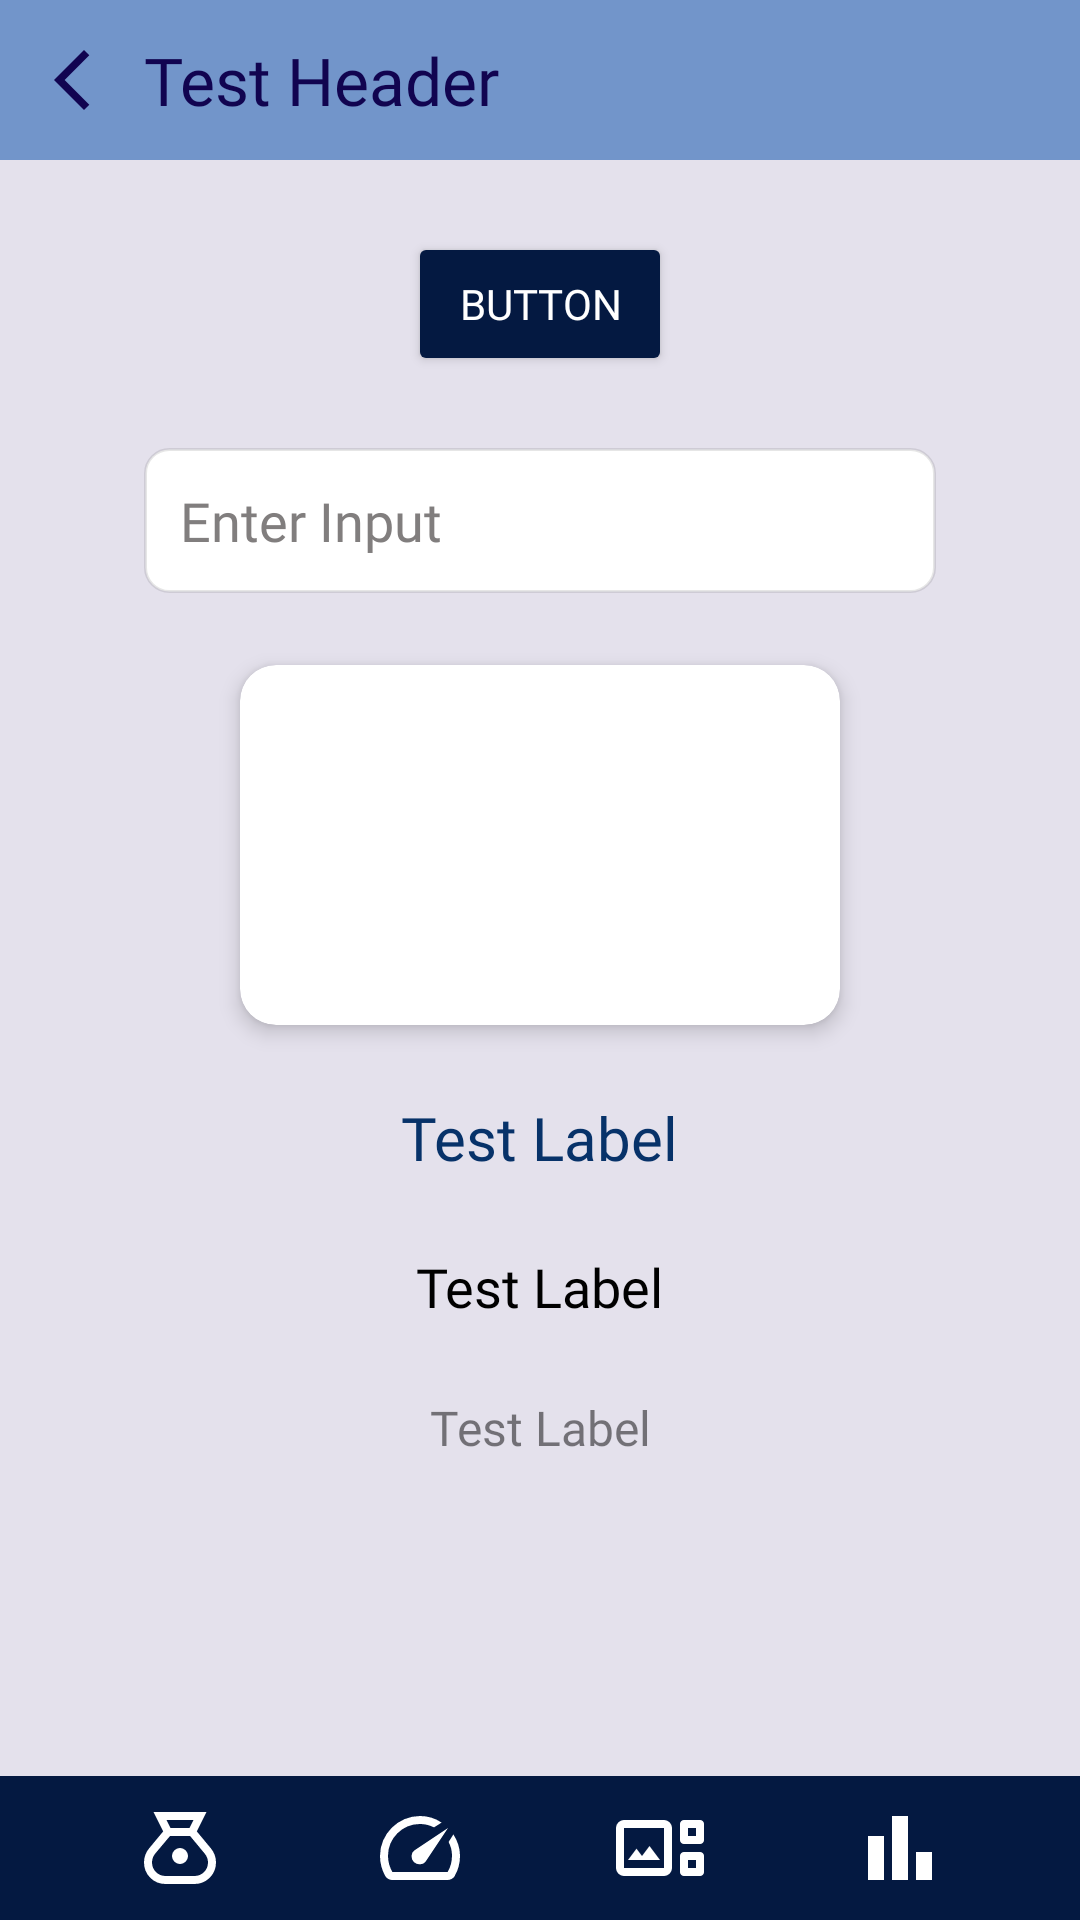

This screen was rendered from an Android layout file. Write that file and the resources it references.
<!-- AndroidManifest.xml: application theme Base.Theme.SmartSpend -->
<!-- res/layout/views.xml -->
<?xml version="1.0" encoding="utf-8"?>
<androidx.constraintlayout.widget.ConstraintLayout xmlns:android="http://schemas.android.com/apk/res/android"
    xmlns:app="http://schemas.android.com/apk/res-auto"
    android:id="@+id/cl_root"
    android:layout_width="match_parent"
    android:layout_height="match_parent"
    android:background="@color/atv_background">

    <androidx.constraintlayout.widget.ConstraintLayout
        android:id="@+id/cl_header"
        android:layout_width="match_parent"
        android:layout_height="wrap_content"
        android:background="@color/atv_header_background"
        android:padding="12dp"
        app:layout_constraintEnd_toEndOf="parent"
        app:layout_constraintStart_toStartOf="parent"
        app:layout_constraintTop_toTopOf="parent">

        <ImageButton
            android:id="@+id/btn_header_back"
            android:layout_width="24dp"
            android:layout_height="24dp"
            android:adjustViewBounds="true"
            android:background="@drawable/ic_arrow_left"
            android:backgroundTint="#00000000"
            android:scaleType="centerInside"
            app:layout_constraintBottom_toBottomOf="parent"
            app:layout_constraintStart_toStartOf="parent"
            app:layout_constraintTop_toTopOf="parent"
            app:srcCompat="@drawable/ic_arrow_left"
            app:tint="@color/atv_header_foreground" />

        <TextView
            android:id="@+id/tv_header_title"
            android:layout_width="wrap_content"
            android:layout_height="wrap_content"
            android:layout_marginStart="12dp"
            android:fontFamily="@font/roboto_bold"
            android:text="Test Header"
            android:textColor="@color/atv_header_foreground"
            android:textSize="22sp"
            app:layout_constraintBottom_toBottomOf="parent"
            app:layout_constraintStart_toEndOf="@+id/btn_header_back"
            app:layout_constraintTop_toTopOf="parent" />

    </androidx.constraintlayout.widget.ConstraintLayout>

    <Button
        android:id="@+id/btn_button"
        android:layout_width="wrap_content"
        android:layout_height="wrap_content"
        android:layout_marginTop="24dp"
        android:backgroundTint="@color/btn_background"
        android:fontFamily="@font/dm_sans_bold"
        android:text="Button"
        android:textColor="@color/btn_text"
        app:layout_constraintEnd_toEndOf="parent"
        app:layout_constraintStart_toStartOf="parent"
        app:layout_constraintTop_toBottomOf="@+id/cl_header" />

    <EditText
        android:id="@+id/tf_input"
        android:layout_width="match_parent"
        android:layout_height="wrap_content"
        android:layout_marginStart="48dp"
        android:layout_marginTop="24dp"
        android:layout_marginEnd="48dp"
        android:background="@drawable/bg_tf"
        android:ellipsize="end"
        android:fontFamily="@font/dm_sans"
        android:hint="Enter Input"
        android:padding="12dp"
        android:scrollHorizontally="true"
        android:singleLine="true"
        android:textColor="@color/tf_text"
        android:textColorHint="@color/tf_hint"
        app:layout_constraintEnd_toEndOf="parent"
        app:layout_constraintStart_toStartOf="parent"
        app:layout_constraintTop_toBottomOf="@+id/btn_button" />

    <com.google.android.material.card.MaterialCardView
        android:id="@+id/mcv_card"
        android:layout_width="200dp"
        android:layout_height="120dp"
        android:layout_marginTop="24dp"
        app:cardBackgroundColor="@color/crd_background"
        app:cardCornerRadius="12dp"
        app:cardElevation="4dp"
        app:contentPadding="16dp"
        app:layout_constraintEnd_toEndOf="parent"
        app:layout_constraintStart_toStartOf="parent"
        app:layout_constraintTop_toBottomOf="@+id/tf_input"
        app:strokeWidth="0dp" />

    <TextView
        android:id="@+id/tv_label0"
        android:layout_width="wrap_content"
        android:layout_height="wrap_content"
        android:layout_marginTop="24dp"
        android:fontFamily="@font/dm_sans_bold"
        android:text="Test Label"
        android:textColor="@color/tv_label0"
        android:textSize="20sp"
        app:layout_constraintEnd_toEndOf="parent"
        app:layout_constraintStart_toStartOf="parent"
        app:layout_constraintTop_toBottomOf="@+id/mcv_card" />

    <TextView
        android:id="@+id/tv_label1"
        android:layout_width="wrap_content"
        android:layout_height="wrap_content"
        android:layout_marginTop="24dp"
        android:fontFamily="@font/dm_sans_bold"
        android:text="Test Label"
        android:textColor="@color/tv_label1"
        android:textSize="18sp"
        app:layout_constraintEnd_toEndOf="parent"
        app:layout_constraintStart_toStartOf="parent"
        app:layout_constraintTop_toBottomOf="@+id/tv_label0" />

    <TextView
        android:id="@+id/tv_label2"
        android:layout_width="wrap_content"
        android:layout_height="wrap_content"
        android:layout_marginTop="24dp"
        android:fontFamily="@font/dm_sans"
        android:text="Test Label"
        android:textColor="@color/tv_label2"
        android:textSize="16dp"
        app:layout_constraintEnd_toEndOf="parent"
        app:layout_constraintStart_toStartOf="parent"
        app:layout_constraintTop_toBottomOf="@+id/tv_label1" />

    <LinearLayout
        android:id="@+id/ll_navigation"
        android:layout_width="match_parent"
        android:layout_height="wrap_content"
        android:background="@color/atv_navigation_background"
        android:gravity="center"
        android:orientation="horizontal"
        android:padding="8dp"
        app:layout_constraintBottom_toBottomOf="parent"
        app:layout_constraintEnd_toEndOf="parent"
        app:layout_constraintStart_toStartOf="parent">

        <ImageButton
            android:id="@+id/btn_navigation_expenses"
            android:layout_width="32dp"
            android:layout_height="32dp"
            android:adjustViewBounds="true"
            android:backgroundTint="#00000000"
            android:padding="0dp"
            android:scaleType="fitXY"
            app:tint="@color/atv_navigation_foreground"
            app:srcCompat="@drawable/ic_navigationbar_moneybag" />

        <ImageButton
            android:id="@+id/btn_navigation_budgets"
            android:layout_width="32dp"
            android:layout_height="32dp"
            android:layout_marginStart="48dp"
            android:adjustViewBounds="true"
            android:backgroundTint="#00000000"
            android:padding="0dp"
            android:scaleType="fitXY"
            app:tint="@color/atv_navigation_foreground"
            app:srcCompat="@drawable/ic_navigationbar_meter" />

        <ImageButton
            android:id="@+id/btn_navigation_gallery"
            android:layout_width="32dp"
            android:layout_height="32dp"
            android:layout_marginStart="48dp"
            android:adjustViewBounds="true"
            android:backgroundTint="#00000000"
            android:padding="0dp"
            android:scaleType="fitXY"
            app:srcCompat="@drawable/ic_navigationbar_gallery"
            app:tint="@color/atv_navigation_foreground" />

        <ImageButton
            android:id="@+id/btn_navigation_analytics"
            android:layout_width="32dp"
            android:layout_height="32dp"
            android:layout_marginStart="48dp"
            android:adjustViewBounds="true"
            android:backgroundTint="#00000000"
            android:padding="0dp"
            android:scaleType="fitXY"
            app:tint="@color/atv_navigation_foreground"
            app:srcCompat="@drawable/ic_navigationbar_barchart" />
    </LinearLayout>

</androidx.constraintlayout.widget.ConstraintLayout>
<!-- resources referenced by this layout -->
<resources>
  <color name="atv_background">#E4E1EC</color>
  <color name="atv_header_background">#7295CA</color>
  <color name="atv_header_foreground">#110450</color>
  <color name="atv_navigation_background">#041941</color>
  <color name="atv_navigation_foreground">#FFFFFF</color>
  <color name="btn_background">#041941</color>
  <color name="btn_text">#FFFFFF</color>
  <color name="crd_background">#FFFFFF</color>
  <color name="tf_hint">#817E7E</color>
  <color name="tf_text">#555555</color>
  <color name="tv_label0">#073269</color>
  <color name="tv_label1">#000000</color>
  <color name="tv_label2">#80000000</color>
  <!-- drawable bg_tf (drawable) -->
  <?xml version="1.0" encoding="utf-8"?>
  <shape xmlns:android="http://schemas.android.com/apk/res/android" android:shape="rectangle">
      <solid android:color="@color/tf_background"/>
      <corners android:radius="8dp"/>
      <stroke android:width="1dp" android:color="@color/tf_border"/>
  </shape>
  <!-- drawable ic_arrow_left (drawable) -->
  <vector xmlns:android="http://schemas.android.com/apk/res/android"
      android:width="24dp"
      android:height="24dp"
      android:viewportWidth="960"
      android:viewportHeight="960">
    <path
        android:fillColor="#FFFFFF"
        android:pathData="M640,880L240,480L640,80L711,151L382,480L711,809L640,880Z"/>
  </vector>
  <!-- drawable ic_navigationbar_barchart (drawable) -->
  <vector xmlns:android="http://schemas.android.com/apk/res/android"
      android:width="24dp"
      android:height="24dp"
      android:viewportWidth="960"
      android:viewportHeight="960">
    <path
        android:fillColor="#FFFFFF"
        android:pathData="M640,800L640,520L800,520L800,800L640,800ZM400,800L400,160L560,160L560,800L400,800ZM160,800L160,360L320,360L320,800L160,800Z"/>
  </vector>
  <!-- drawable ic_navigationbar_moneybag (drawable) -->
  <?xml version="1.0" encoding="utf-8"?>
  <vector xmlns:android="http://schemas.android.com/apk/res/android"
      android:width="24dp"
      android:height="24dp"
      android:viewportWidth="960"
      android:viewportHeight="960">
      <path
          android:fillColor="#FFFFFF"
          android:pathData="M336,840Q245,840 182.5,777.5Q120,715 120,624Q120,586 133,550Q146,514 170,485L312,314L215,120L745,120L648,314L790,485Q814,514 827,550Q840,586 840,624Q840,715 777,777.5Q714,840 624,840L336,840ZM480,640Q447,640 423.5,616.5Q400,593 400,560Q400,527 423.5,503.5Q447,480 480,480Q513,480 536.5,503.5Q560,527 560,560Q560,593 536.5,616.5Q513,640 480,640ZM385,280L575,280L615,200L345,200L385,280ZM336,760L624,760Q681,760 720.5,720.5Q760,681 760,624Q760,600 751.5,577.5Q743,555 728,537L581,360L380,360L232,536Q217,554 208.5,577Q200,600 200,624Q200,681 239.5,720.5Q279,760 336,760Z"/>
  </vector>
  <style name="Base.Theme.SmartSpend" parent="Theme.Material3.DayNight.NoActionBar">
          
          
          <item name="android:statusBarColor">#000000</item>
          <item name="android:navigationBarColor">#000000</item>
      </style>
  <color name="tf_background">#FFFFFF</color>
  <color name="tf_border">#19000000</color>
</resources>
